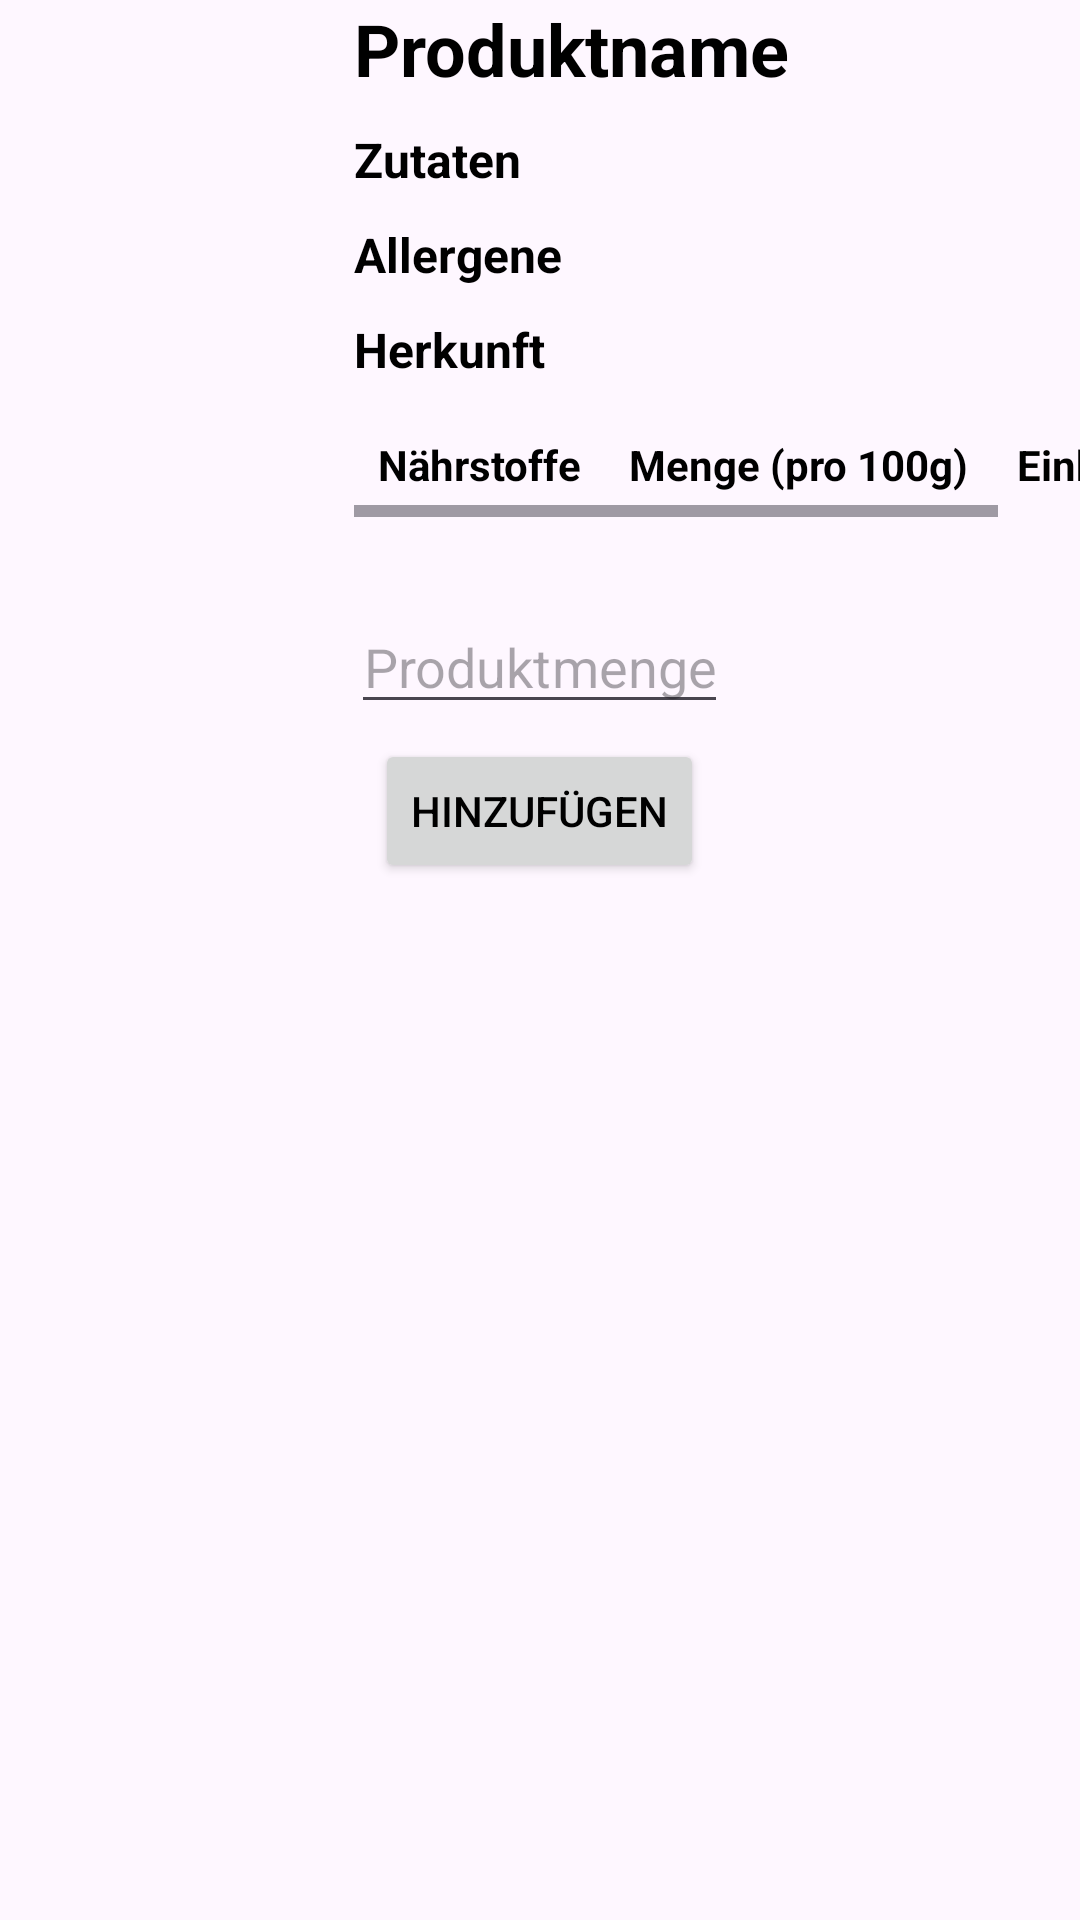

This screen was rendered from an Android layout file. Write that file and the resources it references.
<!-- AndroidManifest.xml: application theme Theme.EinkaufslisteAndroid -->
<!-- res/layout/fragment_product_details.xml -->
<?xml version="1.0" encoding="utf-8"?>
<LinearLayout xmlns:android="http://schemas.android.com/apk/res/android"
    xmlns:tools="http://schemas.android.com/tools"
    android:layout_width="wrap_content"
    android:layout_height="match_parent"
    tools:context=".fragment.ProductDetailsFragment"
    android:orientation="vertical">


<LinearLayout
    android:layout_width="wrap_content"
    android:layout_height="wrap_content"
    android:orientation="horizontal">

    <ImageView
        android:id="@+id/produktBildDetails"
        android:layout_marginTop="10dp"
        android:layout_marginStart="10dp"
        android:layout_width="100dp"
        android:layout_height="100dp"
        android:layout_marginEnd="8dp"
        android:scaleType="centerCrop"/>

    <ScrollView
        android:layout_width="wrap_content"
        android:layout_height="200dp">

        <LinearLayout
            android:layout_width="wrap_content"
            android:layout_height="wrap_content"
            android:orientation="vertical">

            <TextView
                android:id="@+id/produktNameText"
                android:layout_width="match_parent"
                android:layout_height="wrap_content"
                android:text="@string/produktname"
                android:textStyle="bold"
                android:textSize="24sp"
                android:layout_marginBottom="10dp"
                />
            <TextView
                android:id="@+id/produktZutatenText"
                android:layout_width="match_parent"
                android:layout_height="wrap_content"
                android:text="@string/zutaten"
                android:textStyle="bold"
                android:textSize="16sp"
                android:layout_marginBottom="10dp"
                />
            <TextView
                android:id="@+id/produktAllergeneText"
                android:layout_width="match_parent"
                android:layout_height="wrap_content"
                android:text="@string/allergene"
                android:textSize="16sp"
                android:textStyle="bold"
                android:layout_marginBottom="10dp"/>
            <TextView
                android:id="@+id/produktHerkunftText"
                android:layout_width="match_parent"
                android:layout_height="wrap_content"
                android:text="@string/herkunft"
                android:textSize="16sp"
                android:textStyle="bold"
                android:layout_marginBottom="10dp"/>
            <HorizontalScrollView
                android:layout_width="match_parent"
                android:layout_height="wrap_content">
                <TableLayout
                    android:id="@+id/nutriTabelle"
                    android:layout_width="wrap_content"
                    android:layout_height="wrap_content">
                    <TableRow>
                        <TextView
                            android:text="@string/n_hrstoffe"
                            android:textStyle="bold"
                            android:padding="8dp"/>
                        <TextView
                            android:text="@string/menge_pro_100g"
                            android:textStyle="bold"
                            android:padding="8dp"/>
                        <TextView
                            android:text="@string/einheit"
                            android:textStyle="bold"
                            android:padding="8dp"/>
                    </TableRow>

                </TableLayout>
            </HorizontalScrollView>


        </LinearLayout>

    </ScrollView>


</LinearLayout>

    <EditText
        android:layout_width="wrap_content"
        android:layout_height="wrap_content"
        android:layout_gravity="center"
        android:id="@+id/productAmount"
        android:hint="@string/produktmenge"
        android:inputType="number"
        android:gravity="center"
        android:layout_marginBottom="5dp"/>

    <Button
        android:layout_width="wrap_content"
        android:layout_height="wrap_content"
        android:id="@+id/produktHinzufuegen"
        android:text="@string/hinzuf_gen"
        android:layout_gravity="center"
        />

</LinearLayout>
<!-- resources referenced by this layout -->
<resources>
  <string name="allergene">Allergene</string>
  <string name="einheit">Einheit</string>
  <string name="herkunft">Herkunft</string>
  <string name="hinzuf_gen">Hinzufügen</string>
  <string name="menge_pro_100g">Menge (pro 100g)</string>
  <string name="n_hrstoffe">Nährstoffe</string>
  <string name="produktmenge">Produktmenge</string>
  <string name="produktname">Produktname</string>
  <string name="zutaten">Zutaten</string>
  <style name="Theme.EinkaufslisteAndroid" parent="Base.Theme.EinkaufslisteAndroid" />
  <style name="Base.Theme.EinkaufslisteAndroid" parent="Theme.Material3.DayNight.NoActionBar">
          
          
          <item name="android:textColor">@color/black</item>
      </style>
  <color name="black">#FF000000</color>
</resources>
